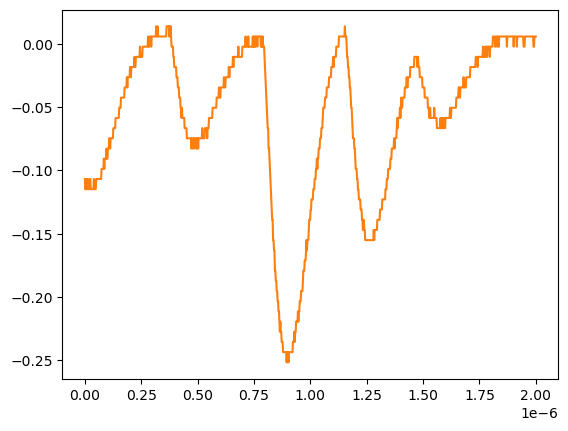

Values plotted in this chart, from the file beside it:
# KEYSIGHT TECHNOLOGIES, MSO-X 3024T, MY58262555, 07.30.2019051434
# time, 1
# 2024-07-24 15:47:12.573133
0.000000000000000000e+00, -1.068339999999999984e-01
2.002002002002001797e-09, -1.148740000000000039e-01
4.004004004004003593e-09, -1.068339999999999984e-01
6.006006006006005804e-09, -1.148740000000000039e-01
8.008008008008007187e-09, -1.068339999999999984e-01
1.001001001001000857e-08, -1.148740000000000039e-01
1.201201201201201161e-08, -1.068339999999999984e-01
1.401401401401401299e-08, -1.148740000000000039e-01
1.601601601601601437e-08, -1.148740000000000039e-01
1.801801801801801741e-08, -1.148740000000000039e-01
2.002002002002001714e-08, -1.068339999999999984e-01
2.202202202202202018e-08, -1.068339999999999984e-01
2.402402402402402322e-08, -1.068339999999999984e-01
2.602602602602602294e-08, -1.148740000000000039e-01
2.802802802802802598e-08, -1.148740000000000039e-01
3.003003003003002571e-08, -1.148740000000000039e-01
3.203203203203202875e-08, -1.148740000000000039e-01
3.403403403403403179e-08, -1.148740000000000039e-01
3.603603603603603482e-08, -1.148740000000000039e-01
3.803803803803803124e-08, -1.148740000000000039e-01
4.004004004004003428e-08, -1.068339999999999984e-01
4.204204204204203732e-08, -1.148740000000000039e-01
4.404404404404404036e-08, -1.148740000000000039e-01
4.604604604604604339e-08, -1.148740000000000039e-01
4.804804804804804643e-08, -1.148740000000000039e-01
5.005005005005004285e-08, -1.068339999999999984e-01
5.205205205205204589e-08, -1.068339999999999984e-01
5.405405405405404893e-08, -1.068339999999999984e-01
5.605605605605605196e-08, -1.068339999999999984e-01
5.805805805805805500e-08, -1.068339999999999984e-01
6.006006006006005142e-08, -1.068339999999999984e-01
6.206206206206205446e-08, -1.068339999999999984e-01
6.406406406406405750e-08, -1.068339999999999984e-01
6.606606606606606053e-08, -1.068339999999999984e-01
6.806806806806806357e-08, -1.068339999999999984e-01
7.007007007007006661e-08, -1.068339999999999984e-01
7.207207207207206965e-08, -1.068339999999999984e-01
7.407407407407407268e-08, -9.879400000000000681e-02
7.607607607607606249e-08, -9.879400000000000681e-02
7.807807807807806552e-08, -9.879400000000000681e-02
8.008008008008006856e-08, -9.879400000000000681e-02
8.208208208208207160e-08, -9.879400000000000681e-02
8.408408408408407464e-08, -9.075379999999999558e-02
8.608608608608607767e-08, -9.879400000000000681e-02
8.808808808808808071e-08, -9.075379999999999558e-02
9.009009009009008375e-08, -9.075379999999999558e-02
9.209209209209208679e-08, -9.075379999999999558e-02
9.409409409409408982e-08, -9.075379999999999558e-02
9.609609609609609286e-08, -8.271359999999999824e-02
9.809809809809808266e-08, -9.075379999999999558e-02
1.001001001001000857e-07, -9.075379999999999558e-02
1.021021021021020887e-07, -8.271359999999999824e-02
1.041041041041040918e-07, -8.271359999999999824e-02
1.061061061061060948e-07, -8.271359999999999824e-02
1.081081081081080979e-07, -7.467340000000000089e-02
1.101101101101101009e-07, -7.467340000000000089e-02
1.121121121121121039e-07, -8.271359999999999824e-02
1.141141141141141070e-07, -7.467340000000000089e-02
... 942 more rows
